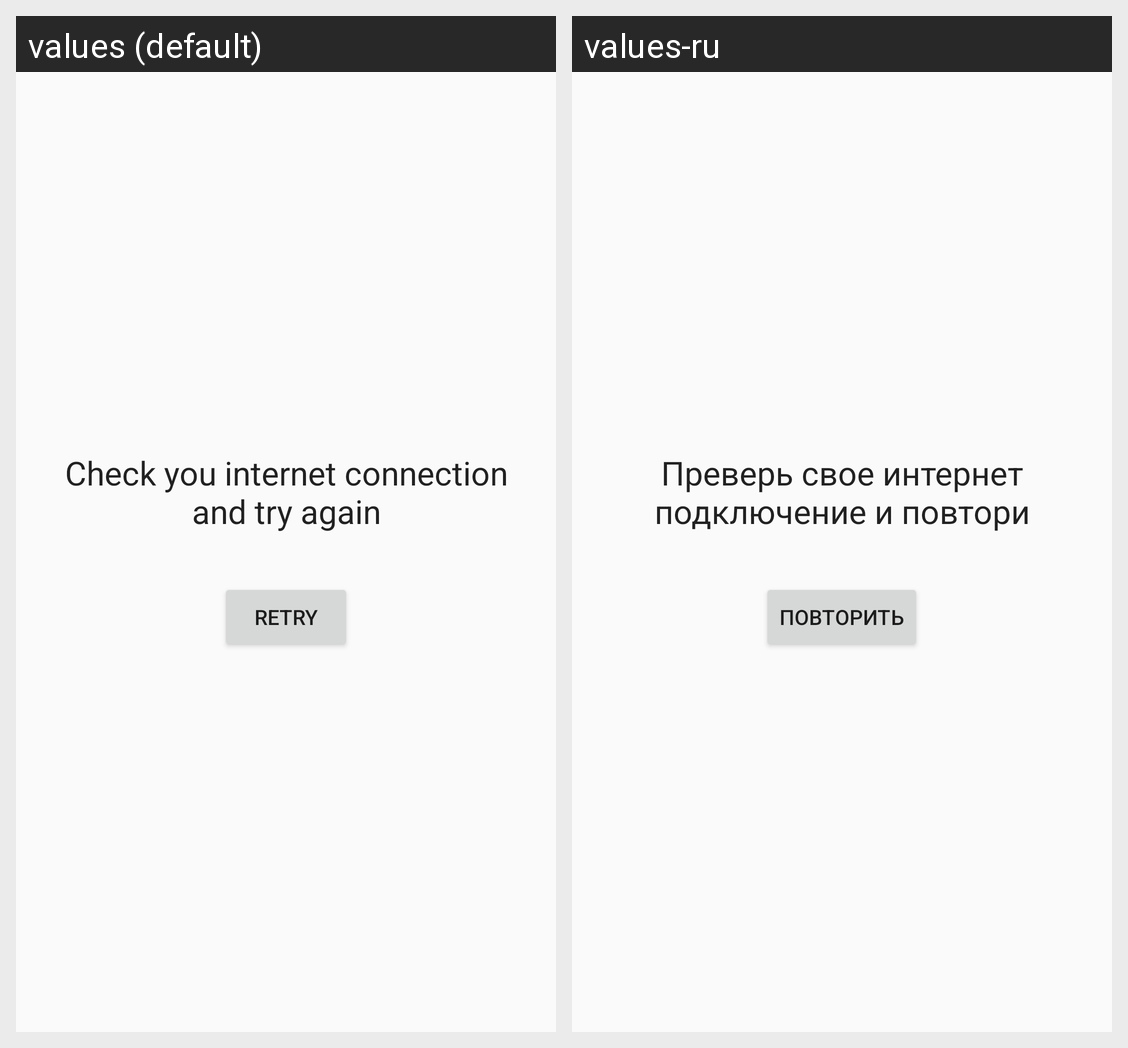

Locale-by-locale string values for the Android screen shown in this grid:
Android screen res/layout/activity_no_internet.xml rendered under 2 locales, left to right: values (default), values-ru. Device: Nexus 5 (rendered at 1080×1920; each locale shown at half size, 540×960, under a caption strip naming it); theme AppTheme.
Strings drawn on this screen, with the default value and each locale's value (text and hints the layout hard-codes, and strings that could not be matched under every locale, appear in the picture but are not listed):

no_internet_message
  values: Check you internet connection and try again
  values-ru: Преверь свое интернет подключение и повтори

retry
  values: Retry
  values-ru: Повторить
